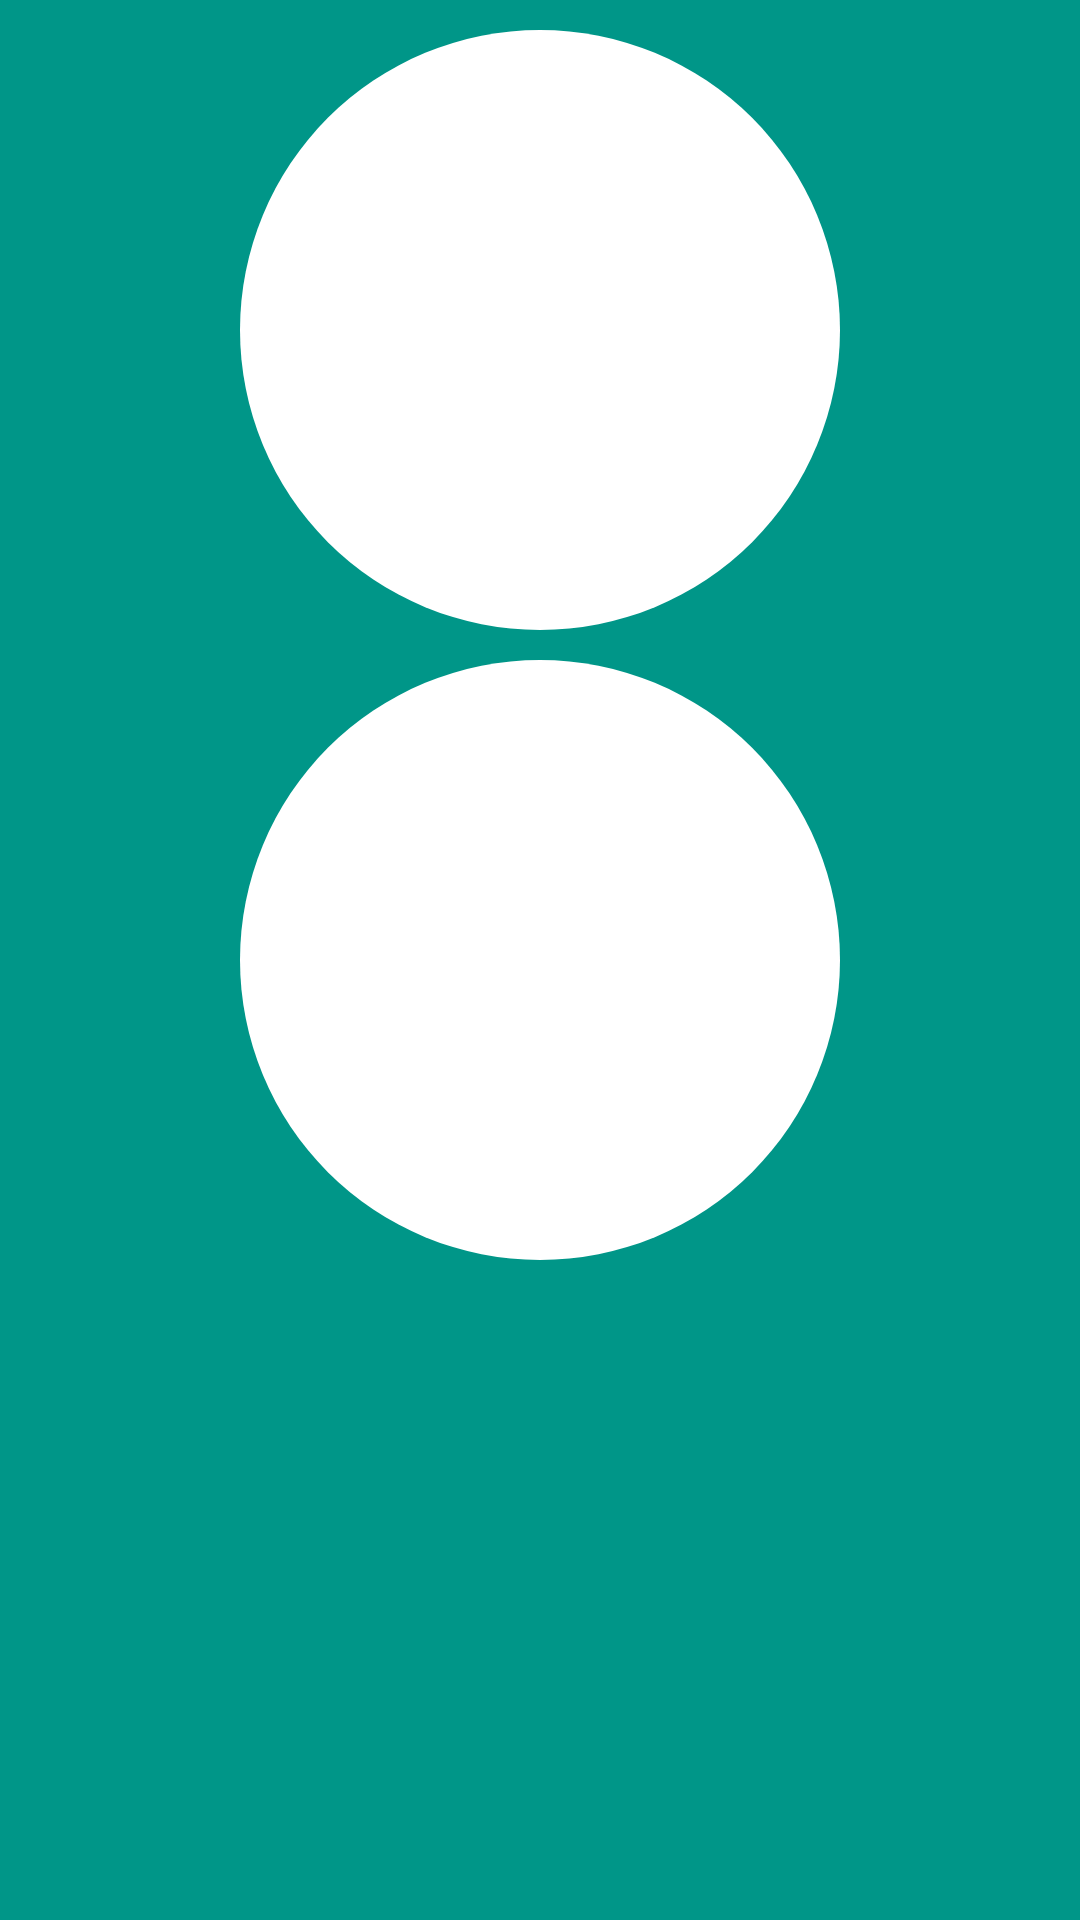

Android layout source for this screen:
<!-- AndroidManifest.xml: application theme AppTheme -->
<!-- res/layout/activity_temperature_configuration.xml -->
<RelativeLayout xmlns:android="http://schemas.android.com/apk/res/android"
    xmlns:tools="http://schemas.android.com/tools"
    android:layout_width="match_parent"
    android:layout_height="match_parent"
    tools:context="com.iotmanager.TemperatureConfiguration"
    android:background="#009688">
    <ImageView
        android:layout_marginTop="10dp"
        android:layout_width="200dp"
        android:layout_height="200dp"
        android:layout_centerHorizontal="true"
        android:id="@+id/temperatureCircleBorder"
        android:background="@drawable/circle"
        />
    <ImageView

        android:layout_width="200dp"
        android:layout_height="200dp"
        android:id="@+id/humidityCircleBorder"
        android:layout_below="@id/temperatureCircleBorder"
        android:layout_marginTop="10dp"
        android:layout_centerHorizontal="true"
        android:background="@drawable/circle"
        />
    <ImageView
        android:layout_marginTop="22dp"
        android:layout_width="180dp"
        android:layout_height="180dp"
        android:layout_centerHorizontal="true"
        android:id="@+id/temperatureCircle"
        android:background="@drawable/circle"
        />
    <ImageView
        android:layout_width="180dp"
        android:layout_height="180dp"
        android:layout_marginTop="28dp"
        android:id="@+id/humidityCircle"
        android:layout_centerHorizontal="true"
        android:layout_below="@id/temperatureCircle"
        android:background="@drawable/circle"
        />

    <TextView
        android:layout_width="200dp"
        android:layout_height="30dp"
        android:textAppearance="?android:attr/textAppearanceLarge"
        android:id="@+id/temperature"
        android:textSize="15sp"
        android:layout_centerHorizontal="true"
        android:layout_marginTop="90dp"
        android:gravity="center_horizontal"
        android:textColor="#FFFFFF"/>
    <TextView
        android:layout_width="200dp"
        android:layout_height="30dp"
        android:textSize="15sp"
        android:textAppearance="?android:attr/textAppearanceLarge"
        android:id="@+id/temperatureTimeStamp"
        android:layout_below="@id/temperature"
        android:layout_centerHorizontal="true"
        android:gravity="center_horizontal"
        android:textColor="#FFFFFF"/>

    <TextView
        android:layout_width="200dp"
        android:layout_height="30dp"
        android:textAppearance="?android:attr/textAppearanceLarge"
        android:id="@+id/humidity"
        android:textSize="15sp"
        android:layout_centerHorizontal="true"
        android:layout_marginTop="300dp"
        android:gravity="center_horizontal"
        android:textColor="#FFFFFF"
         />
    <TextView
        android:layout_width="200dp"
        android:layout_height="30dp"
        android:textSize="15sp"
        android:textAppearance="?android:attr/textAppearanceLarge"
        android:id="@+id/humidityTimeStamp"
        android:layout_below="@id/humidity"
        android:layout_centerHorizontal="true"
        android:gravity="center_horizontal"
        android:textColor="#FFFFFF"
        />

</RelativeLayout>
<!-- resources referenced by this layout -->
<resources>
  <!-- drawable circle (drawable) -->
  <shape
      xmlns:android="http://schemas.android.com/apk/res/android"
      android:shape="oval">
      <solid
          android:color="#FFFFFF"/>
      <size
          android:width="100dp"
          android:height="100dp"/>
  </shape>
  <style name="AppTheme" parent="Theme.AppCompat.Light">
      </style>
</resources>
